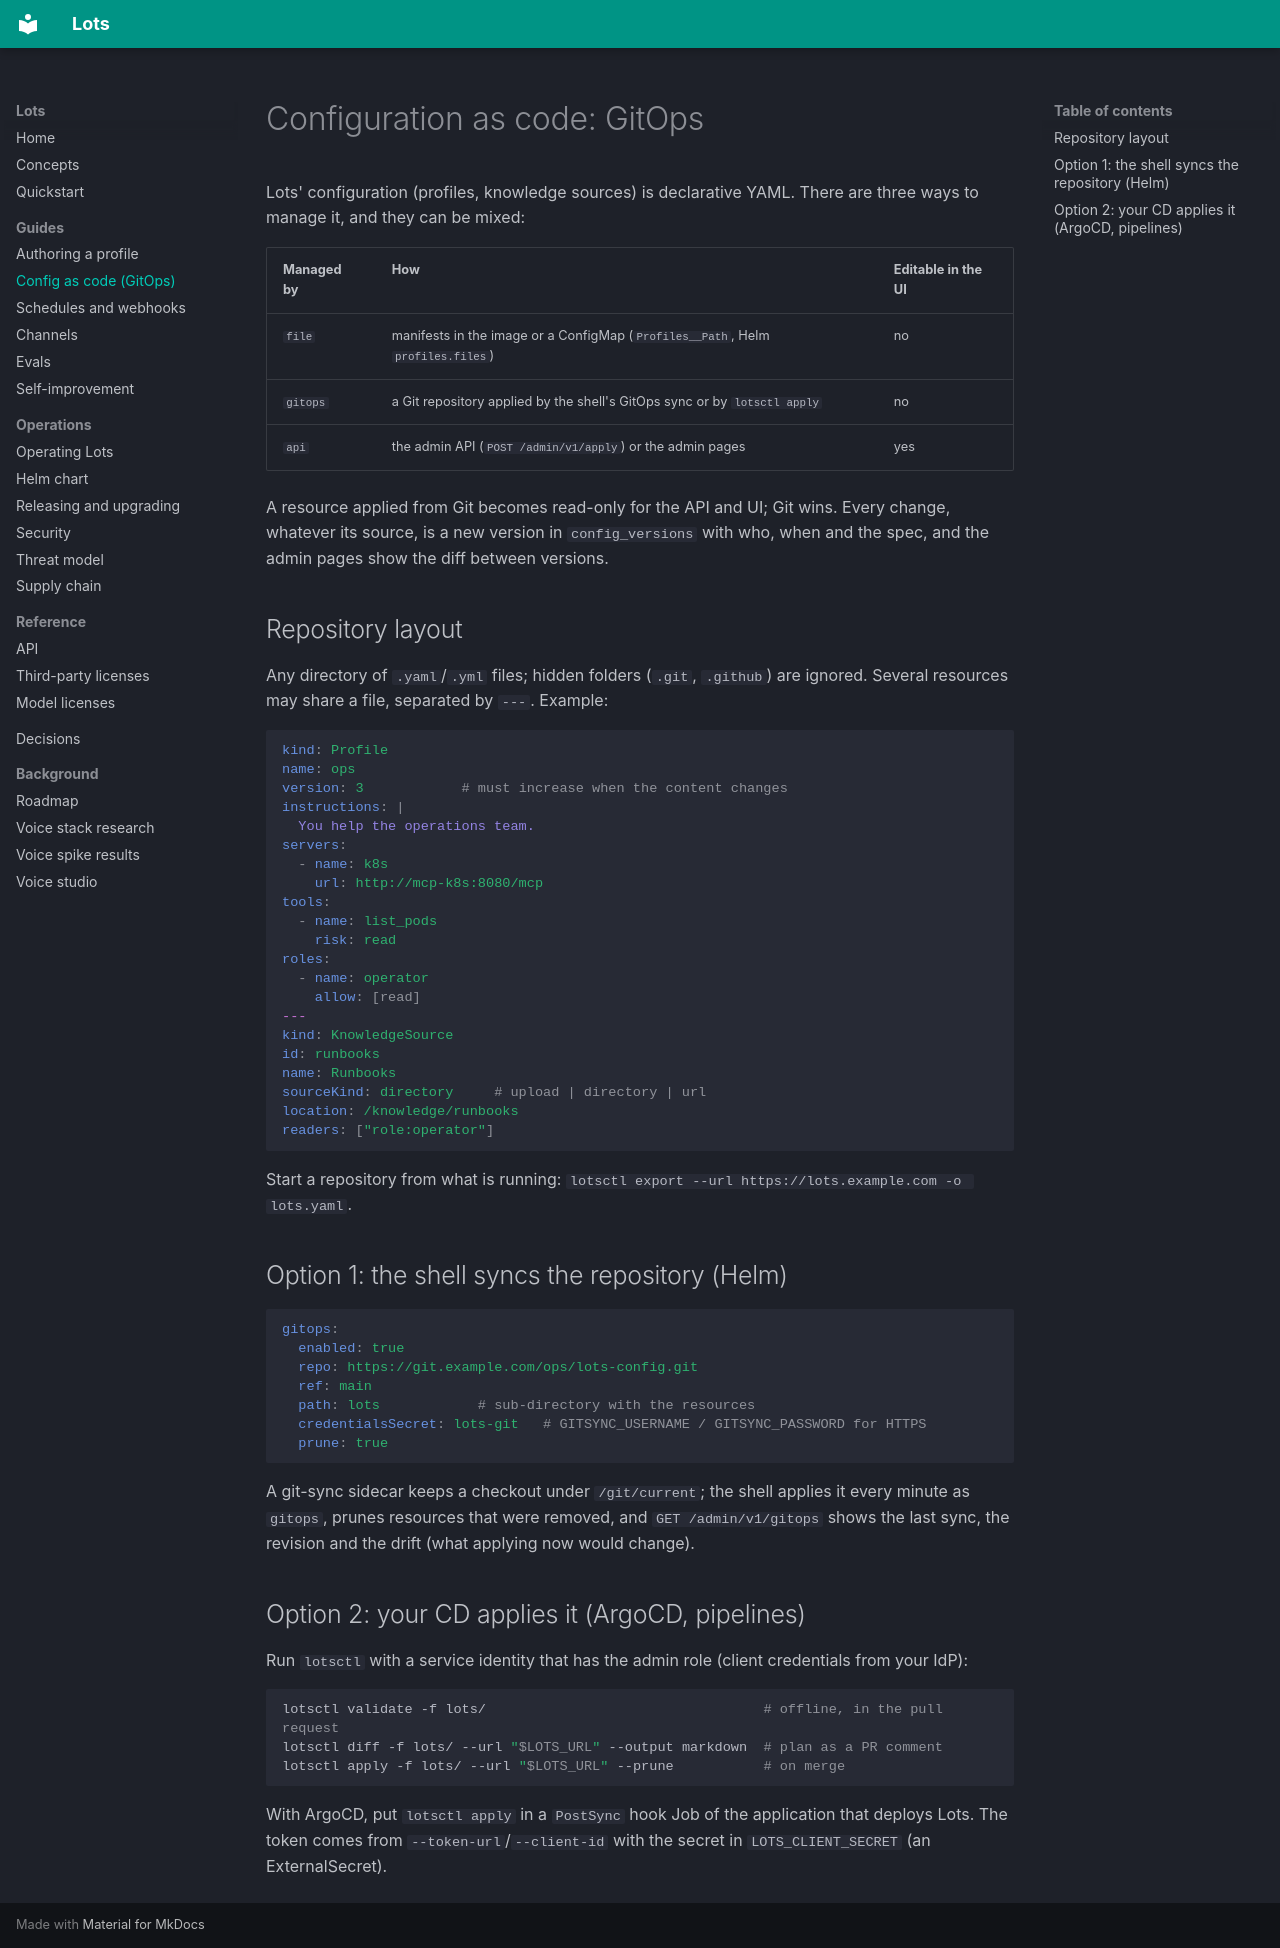

repository: carnufex/Lots · page: gitops/index.html · generator: mkdocs

# Configuration as code: GitOps

Lots' configuration (profiles, knowledge sources) is declarative YAML. There are three ways to manage it, and they can be mixed:

| Managed by | How | Editable in the UI |
|---|---|---|
| `file` | manifests in the image or a ConfigMap (`Profiles__Path`, Helm `profiles.files`) | no |
| `gitops` | a Git repository applied by the shell's GitOps sync or by `lotsctl apply` | no |
| `api` | the admin API (`POST /admin/v1/apply`) or the admin pages | yes |

A resource applied from Git becomes read-only for the API and UI; Git wins. Every change, whatever its source, is a new version in
`config_versions` with who, when and the spec, and the admin pages show the diff between versions.

## Repository layout

Any directory of `.yaml`/`.yml` files; hidden folders (`.git`, `.github`) are ignored. Several resources may share a file, separated
by `---`. Example:

```yaml
kind: Profile
name: ops
version: 3            # must increase when the content changes
instructions: |
  You help the operations team.
servers:
  - name: k8s
    url: http://mcp-k8s:8080/mcp
tools:
  - name: list_pods
    risk: read
roles:
  - name: operator
    allow: [read]
---
kind: KnowledgeSource
id: runbooks
name: Runbooks
sourceKind: directory     # upload | directory | url
location: /knowledge/runbooks
readers: ["role:operator"]
```

Start a repository from what is running: `lotsctl export --url https://lots.example.com -o lots.yaml`.

## Option 1: the shell syncs the repository (Helm)

```yaml
gitops:
  enabled: true
  repo: https://git.example.com/ops/lots-config.git
  ref: main
  path: lots            # sub-directory with the resources
  credentialsSecret: lots-git   # GITSYNC_USERNAME / GITSYNC_PASSWORD for HTTPS
  prune: true
```

A git-sync sidecar keeps a checkout under `/git/current`; the shell applies it every minute as `gitops`, prunes resources that were
removed, and `GET /admin/v1/gitops` shows the last sync, the revision and the drift (what applying now would change).

## Option 2: your CD applies it (ArgoCD, pipelines)

Run `lotsctl` with a service identity that has the admin role (client credentials from your IdP):

```bash
lotsctl validate -f lots/                                  # offline, in the pull request
lotsctl diff -f lots/ --url "$LOTS_URL" --output markdown  # plan as a PR comment
lotsctl apply -f lots/ --url "$LOTS_URL" --prune           # on merge
```

With ArgoCD, put `lotsctl apply` in a `PostSync` hook Job of the application that deploys Lots. The token comes from
`--token-url`/`--client-id` with the secret in `LOTS_CLIENT_SECRET` (an ExternalSecret).
